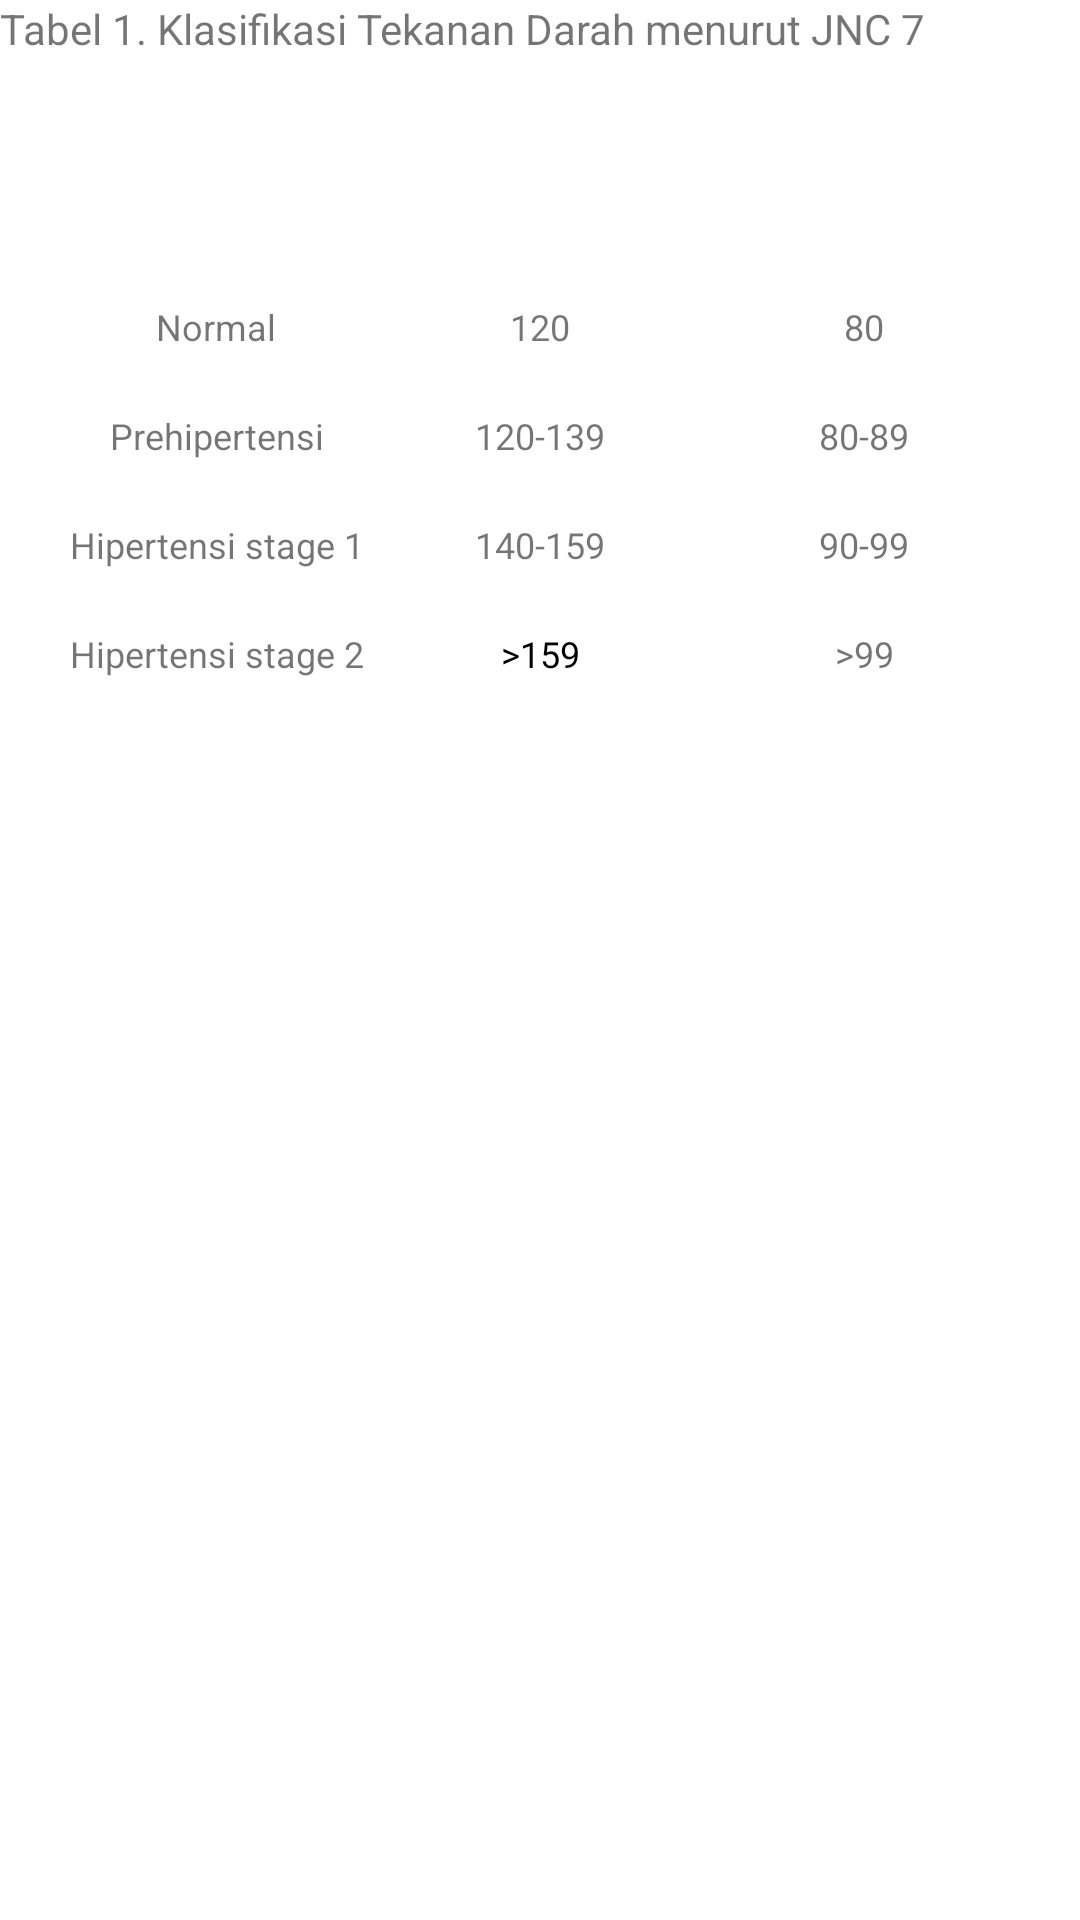

Produce the Android XML layout that renders to this screen, including the resource entries it uses.
<!-- AndroidManifest.xml: application theme Theme.EduDASH -->
<!-- res/layout/activity_table.xml -->
<?xml version="1.0" encoding="utf-8"?>
<RelativeLayout xmlns:android="http://schemas.android.com/apk/res/android"
    xmlns:app="http://schemas.android.com/apk/res-auto"
    xmlns:tools="http://schemas.android.com/tools"
    android:layout_width="match_parent"
    android:layout_height="match_parent"
    android:layout_margin="20dp">

    <TextView
        android:id="@+id/tv"
        android:text="Tabel 1. Klasifikasi Tekanan Darah menurut JNC 7"
        android:layout_width="match_parent"
        android:layout_height="wrap_content"/>

    <TableLayout
        android:layout_below="@id/tv"
        android:layout_width="match_parent"
        android:layout_height="wrap_content"
        android:background="@android:color/white">

        

        <TableRow android:background="@color/light_green">

            <TextView
                android:layout_width="0dp"
                android:layout_height="wrap_content"
                android:layout_weight="1"
                android:gravity="center_horizontal"
                android:padding="10sp"
                android:text="Klasifikasi Tekanan Darah"
                android:textColor="@android:color/white"
                android:textSize="14sp" />

            <TextView
                android:layout_width="0dp"
                android:layout_height="wrap_content"
                android:layout_weight="1"
                android:gravity="center_horizontal"
                android:padding="10sp"
                android:text="Tekanan Darah Sistolik(mmHG)"
                android:textColor="@android:color/white"
                android:textSize="14sp" />

            <TextView
                android:layout_width="0dp"
                android:layout_height="wrap_content"
                android:layout_weight="1"
                android:gravity="center_horizontal"
                android:padding="10sp"
                android:text="Tekanan Darah Diastolik(mmHG)"
                android:textColor="@android:color/white"
                android:textSize="14sp" />


        </TableRow>

        

        <TableRow>

            <TextView
                android:layout_width="0dp"
                android:layout_height="wrap_content"
                android:text="Normal"
                android:padding="10sp"
                android:textSize="12sp"
                android:layout_weight="4"
                android:gravity="center_horizontal"
                />

            <TextView
                android:layout_width="0dp"
                android:layout_height="wrap_content"
                android:text="120"
                android:padding="10sp"
                android:textSize="12sp"
                android:layout_weight="2"
                android:gravity="center_horizontal"
                />

            <TextView
                android:layout_width="0dp"
                android:layout_height="wrap_content"
                android:text="80"
                android:padding="10sp"
                android:textSize="12sp"
                android:layout_weight="4"
                android:gravity="center_horizontal"
                />

        </TableRow>
        <TableRow>

            <TextView
                android:layout_width="0dp"
                android:layout_height="wrap_content"
                android:text="Prehipertensi"
                android:padding="10sp"
                android:textSize="12sp"
                android:layout_weight="4"
                android:gravity="center_horizontal"
                />

            <TextView
                android:layout_width="0dp"
                android:layout_height="wrap_content"
                android:text="120-139"
                android:padding="10sp"
                android:textSize="12sp"
                android:layout_weight="2"
                android:gravity="center_horizontal"
                />

            <TextView
                android:layout_width="0dp"
                android:layout_height="wrap_content"
                android:text="80-89"
                android:padding="10sp"
                android:textSize="12sp"
                android:layout_weight="4"
                android:gravity="center_horizontal"
                />

        </TableRow>
        <TableRow>

            <TextView
                android:layout_width="0dp"
                android:layout_height="wrap_content"
                android:text="Hipertensi stage 1"
                android:padding="10sp"
                android:textSize="12sp"
                android:layout_weight="4"
                android:gravity="center_horizontal"
                />

            <TextView
                android:layout_width="0dp"
                android:layout_height="wrap_content"
                android:text="140-159"
                android:padding="10sp"
                android:textSize="12sp"
                android:layout_weight="2"
                android:gravity="center_horizontal"
                />

            <TextView
                android:layout_width="0dp"
                android:layout_height="wrap_content"
                android:text="90-99"
                android:padding="10sp"
                android:textSize="12sp"
                android:layout_weight="4"
                android:gravity="center_horizontal"
                />

        </TableRow>

        <TableRow>

            <TextView
                android:layout_width="0dp"
                android:layout_height="wrap_content"
                android:text="Hipertensi stage 2"
                android:padding="10sp"
                android:textSize="12sp"
                android:layout_weight="4"
                android:gravity="center_horizontal"
                />

            <TextView
                android:layout_width="0dp"
                android:layout_height="wrap_content"
                android:text=">159"
                android:textColor="@color/black"
                android:padding="10sp"
                android:textSize="12sp"
                android:layout_weight="2"
                android:gravity="center_horizontal"
                />

            <TextView
                android:layout_width="0dp"
                android:layout_height="wrap_content"
                android:text=">99"
                android:padding="10sp"
                android:textSize="12sp"
                android:layout_weight="4"
                android:gravity="center_horizontal"
                />

        </TableRow>

    </TableLayout>

</RelativeLayout>
<!-- resources referenced by this layout -->
<resources>
  <style name="Theme.EduDASH" parent="Theme.MaterialComponents.DayNight.NoActionBar">
          
          <item name="colorPrimary">@color/purple_500</item>
          <item name="colorPrimaryVariant">@color/light_blue</item>
          <item name="colorOnPrimary">@color/white</item>
          
          <item name="colorSecondary">@color/teal_200</item>
          <item name="colorSecondaryVariant">@color/teal_700</item>
          <item name="colorOnSecondary">@color/black</item>
          
          <item name="android:statusBarColor" tools:targetApi="l">?attr/colorPrimaryVariant</item>
          
      </style>
  <!-- not gathered from this repository: default colours our renderer supplied (Android Studio template values) -->
  <color name="purple_500">#FF6200EE</color>
  <color name="teal_200">#FF03DAC5</color>
  <color name="teal_700">#FF018786</color>
  <color name="black">#FF000000</color>
  <color name="white">#FFFFFFFF</color>
</resources>
